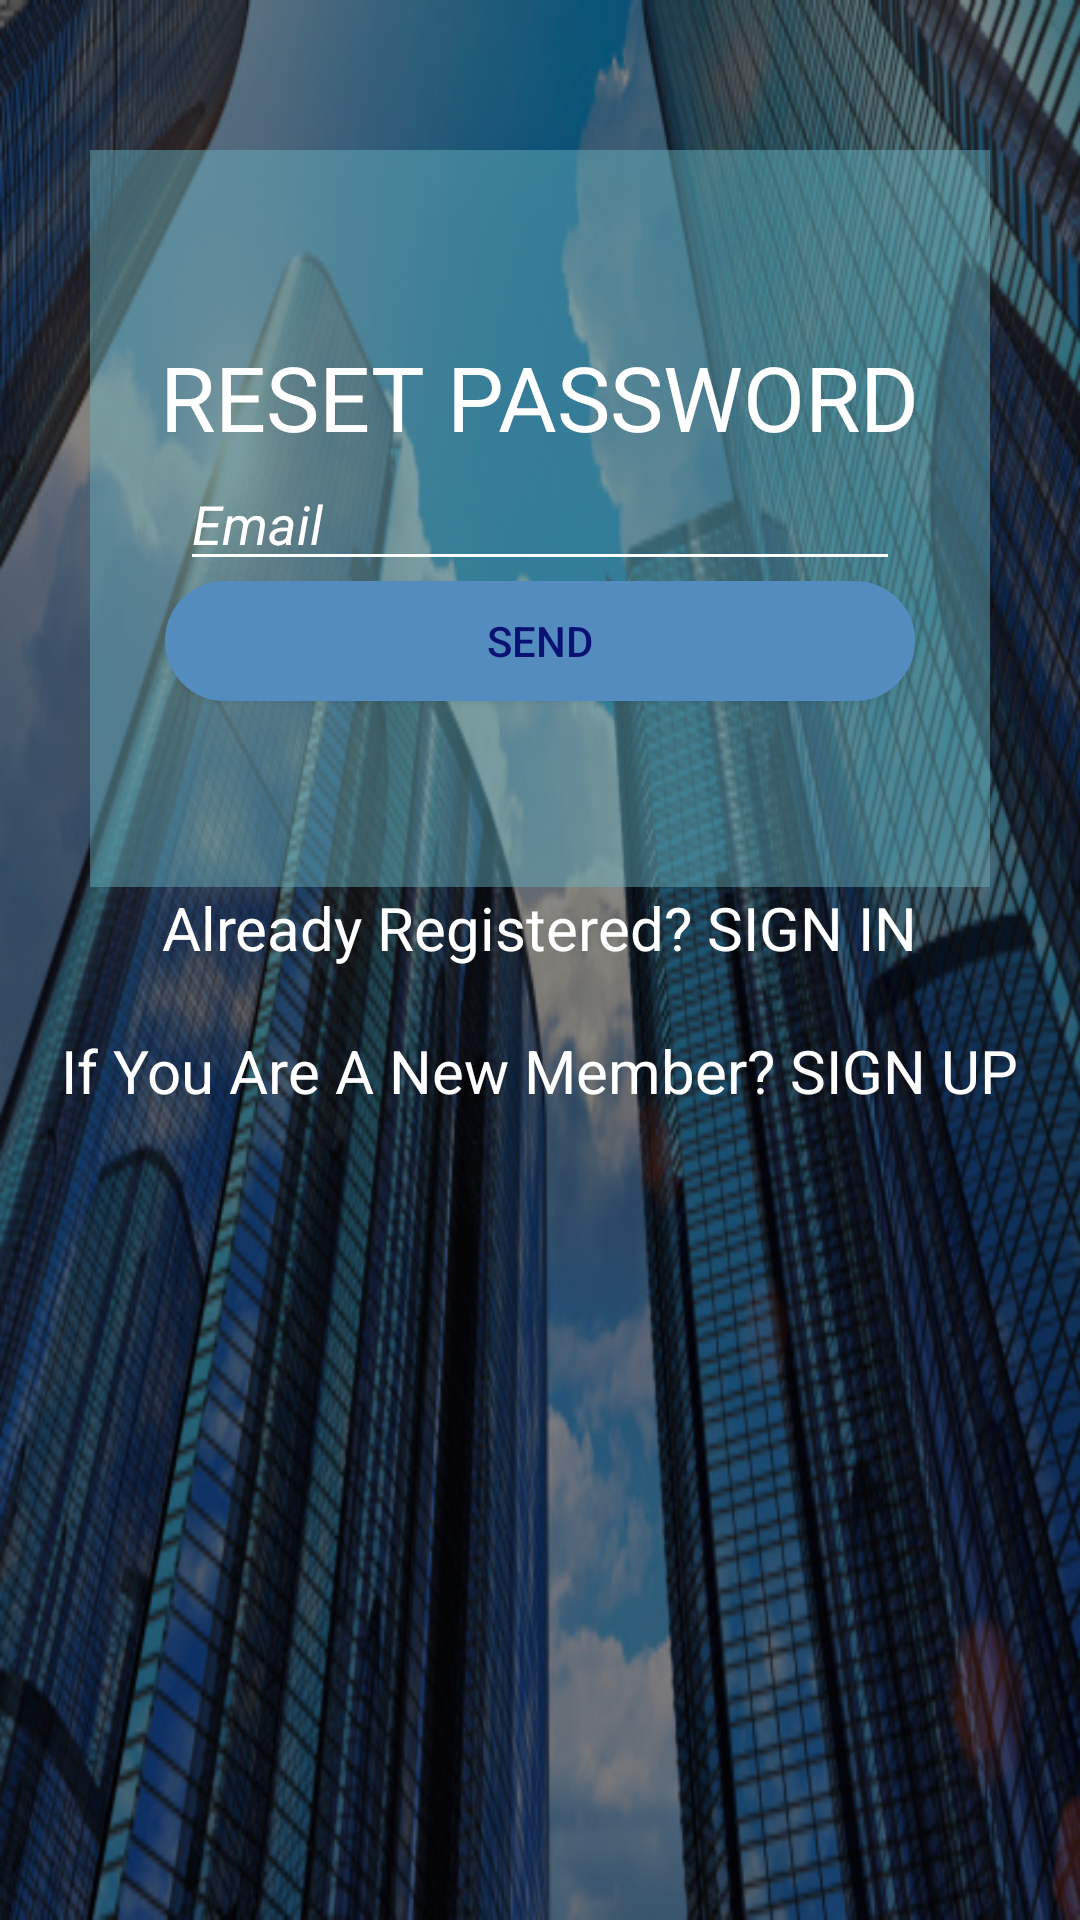

Here is an Android app screen rendered from its layout file. Give the layout XML and the strings, colors and styles it references.
<!-- AndroidManifest.xml: application theme Theme.DesignDemo -->
<!-- res/layout/activity_forgot_password.xml -->
<?xml version="1.0" encoding="utf-8"?>
<RelativeLayout
    xmlns:android="http://schemas.android.com/apk/res/android"
    xmlns:tools="http://schemas.android.com/tools"
    android:layout_width="match_parent"
    android:layout_height="match_parent"
    tools:context=".ForgotPasswordActivity"
    android:scaleType="fitXY"
    android:id="@+id/img"
    android:background="@drawable/img">

    

    <LinearLayout
        android:orientation="vertical"
        android:layout_width="fill_parent"
        android:layout_height="fill_parent"
        android:layout_centerHorizontal="true"
        android:background="#7000"
        android:weightSum="1">

        <LinearLayout
            android:orientation="vertical"
            android:layout_width="match_parent"
            android:layout_height="wrap_content"
            android:gravity="center"
            android:background="#7767b2bf"
            android:layout_marginLeft="30dp"
            android:layout_marginRight="30dp"
            android:layout_marginTop="50dp"
            android:layout_weight="0.3">

            <TextView
                android:layout_width="wrap_content"
                android:layout_height="wrap_content"
                android:text="RESET PASSWORD"
                android:id="@+id/forgotpassword"
                android:layout_gravity="center_horizontal"
                android:textColor="#fff"
                android:textSize="30dp" />

            <EditText
                android:layout_width="match_parent"
                android:layout_height="wrap_content"
                android:inputType="textEmailAddress"
                android:ems="10"
                android:layout_marginLeft="30dp"
                android:layout_marginRight="30dp"
                android:backgroundTint="#fff"
                android:id="@+id/email"
                android:layout_gravity="center_horizontal"
                android:textColorHint="#fff"
                android:textStyle="italic"
                android:hint="Email"
                android:textColor="#fff"/>

            <Button
                android:layout_width="250dp"
                android:layout_height="40dp"
                android:text="SEND"
                android:id="@+id/forgotButton"
                android:layout_gravity="center_horizontal"
                android:textColor="#071273"
                android:background="@drawable/button_background"/>

        </LinearLayout>

        <TextView
            android:layout_width="wrap_content"
            android:layout_height="wrap_content"
            android:text="Already Registered? SIGN IN"
            android:id="@+id/loginLink"
            android:layout_gravity="center_horizontal"
            android:layout_weight="0.05"
            android:textSize="20dp"
            android:textColor="#fff"/>

        <TextView
            android:layout_width="wrap_content"
            android:layout_height="wrap_content"
            android:text="If You Are A New Member? SIGN UP"
            android:id="@+id/signupLink"
            android:layout_gravity="center_horizontal"
            android:textColor="#fff"
            android:layout_weight="0.1"
            android:textSize="20dp"/>

    </LinearLayout>

</RelativeLayout>
<!-- resources referenced by this layout -->
<resources>
  <!-- drawable button_background (drawable) -->
  <?xml version="1.0" encoding="utf-8"?>
  <shape xmlns:android="http://schemas.android.com/apk/res/android"
      android:shape="rectangle">
      <solid android:color="#558cbf"/>
      <stroke android:width="3dp"
          android:color="#558cbf"/>
  
      <corners android:bottomRightRadius="20dp"
          android:bottomLeftRadius="20dp"
          android:topLeftRadius="20dp"
          android:topRightRadius="20dp"/>
  </shape>
  <!-- drawable img: jpg bitmap (drawable, 168222 bytes) -->
  <style name="Theme.DesignDemo" parent="Base.Theme.DesignDemo">
      </style>
  <style name="Base.Theme.DesignDemo" parent="Theme.AppCompat.DayNight.NoActionBar">
          <item name="colorPrimary">#2f3193</item>
          <item name="colorPrimaryDark">#4245c7</item>
          <item name="colorAccent">#40afff</item>
      </style>
</resources>
